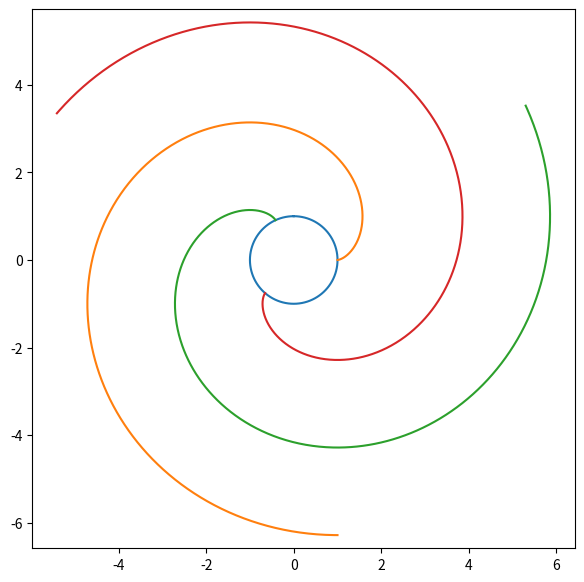
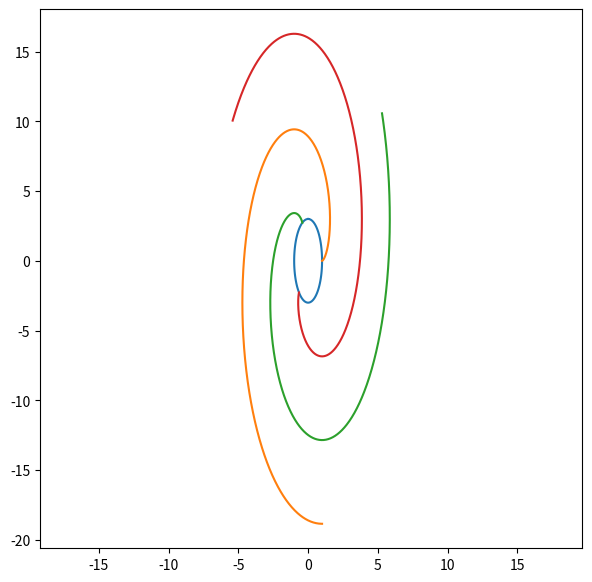

Write Python code to recreate these figures, in order.
import numpy as np
import matplotlib.pyplot as plt

def circle_involute(t=0,r=1,turns=1,n=1001,draw=True):
    
    th = np.linspace(t,2*turns*np.pi+t,n)
    x = r*(np.cos(th)+(th-t)*np.sin(th))
    y = r*(np.sin(th)-(th-t)*np.cos(th))

    if draw:
        fig = plt.figure()
        fig.set_size_inches(7,7)
        ax = plt.axes()
        ax.set_aspect("equal","datalim")
        ax.axis('off')
        ax.set_xticks([])
        ax.set_yticks([])
        
        plt.plot(x,y)
        
    return x,y

def ellipse_involute(t=0,a=1,b=1,turns=1,n=1001,draw=True):
    
    th = np.linspace(t,2*turns*np.pi+t,n)
    x = a*(np.cos(th)+(th-t)*np.sin(th))
    y = b*(np.sin(th)-(th-t)*np.cos(th))

    if draw:
        fig = plt.figure()
        fig.set_size_inches(7,7)
        ax = plt.axes()
        ax.set_aspect("equal","datalim")
        ax.axis('off')
        ax.set_xticks([])
        ax.set_yticks([])
        
        plt.plot(x,y)
        
    return x,y



if __name__ == '__main__':
    fig = plt.figure()
    fig.set_size_inches(7,7)
    ax = plt.axes()
    ax.set_aspect("equal","datalim")
    x1,y1 = circle_involute(t=0,turns=1,draw=False)
    x2,y2 = circle_involute(t=2,turns=1,draw=False)
    x3,y3 = circle_involute(t=4,turns=1,draw=False)
    
    th = np.linspace(0,2*np.pi,101)
    x,y = np.sin(th), np.cos(th)
    plt.plot(x,y)
    plt.plot(x1,y1)
    plt.plot(x2,y2)
    plt.plot(x3,y3)



    fig = plt.figure()
    fig.set_size_inches(7,7)
    ax = plt.axes()
    ax.set_aspect("equal","datalim")
    x1,y1 = ellipse_involute(t=0,a=1,b=3,turns=1,draw=False)
    x2,y2 = ellipse_involute(t=2,a=1,b=3,turns=1,draw=False)
    x3,y3 = ellipse_involute(t=4,a=1,b=3,turns=1,draw=False)
    
    th = np.linspace(0,2*np.pi,101)
    x,y = np.sin(th), 3*np.cos(th)
    plt.plot(x,y)
    plt.plot(x1,y1)
    plt.plot(x2,y2)
    plt.plot(x3,y3)
